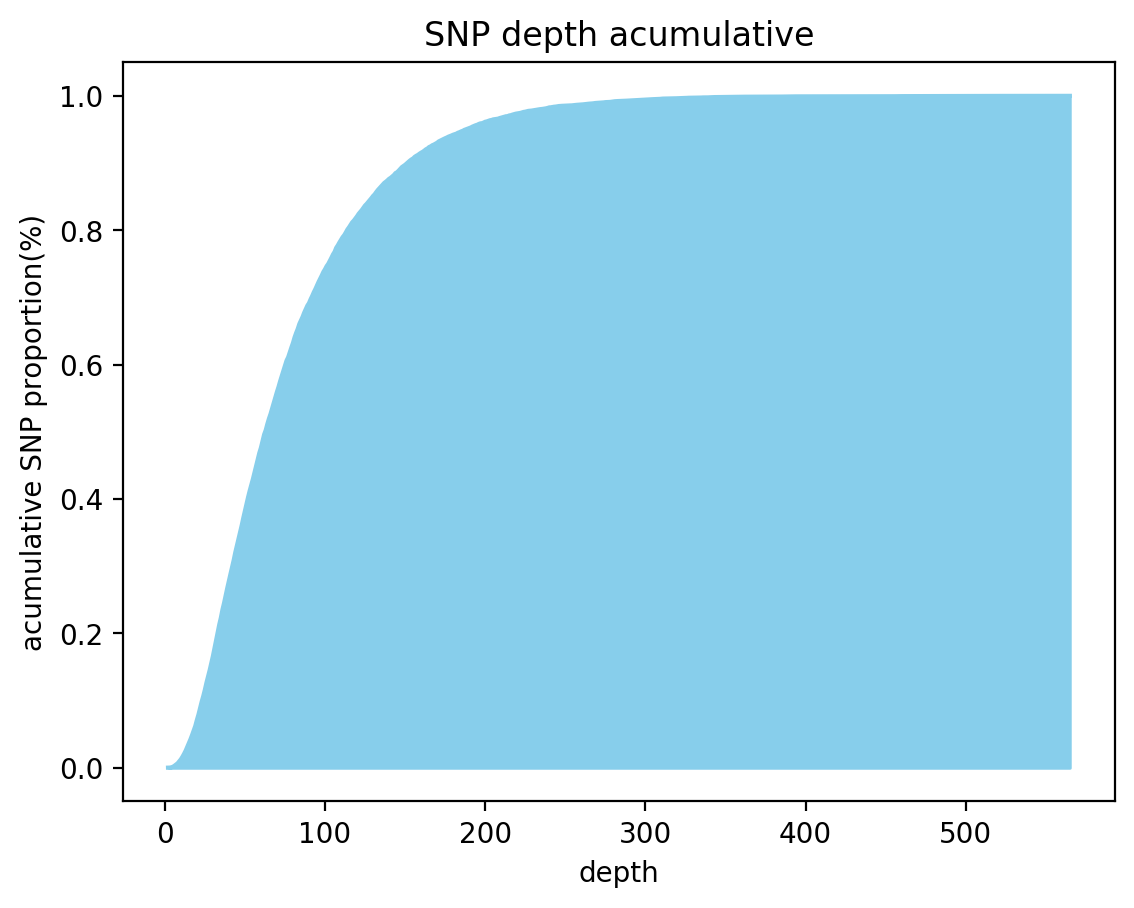

The table this chart was drawn from, first rows:
depth, acumulative
2, 0.0002868
3, 0.0003584
4, 0.0007886
5, 0.001577
6, 0.003083
7, 0.004947
8, 0.006811
9, 0.009678
10, 0.01269
11, 0.01649
12, 0.02079
13, 0.02552
14, 0.03104
15, 0.03663
16, 0.04244
17, 0.04868
18, 0.05563
19, 0.06208
20, 0.07104
21, 0.07922
22, 0.08882
23, 0.09829
24, 0.1067
25, 0.1161
26, 0.1267
27, 0.136
28, 0.1453
29, 0.1556
30, 0.166
31, 0.1778
32, 0.19
33, 0.2018
34, 0.2133
35, 0.2235
36, 0.2356
37, 0.2455
38, 0.2568
39, 0.2677
40, 0.2784
41, 0.2886
42, 0.2988
43, 0.3091
44, 0.3206
45, 0.3306
46, 0.3407
47, 0.351
48, 0.3608
49, 0.3719
50, 0.3822
51, 0.393
52, 0.403
53, 0.4124
54, 0.4211
55, 0.4299
56, 0.4394
57, 0.4488
58, 0.4589
59, 0.4686
60, 0.4764
61, 0.4865
... 290 more rows
